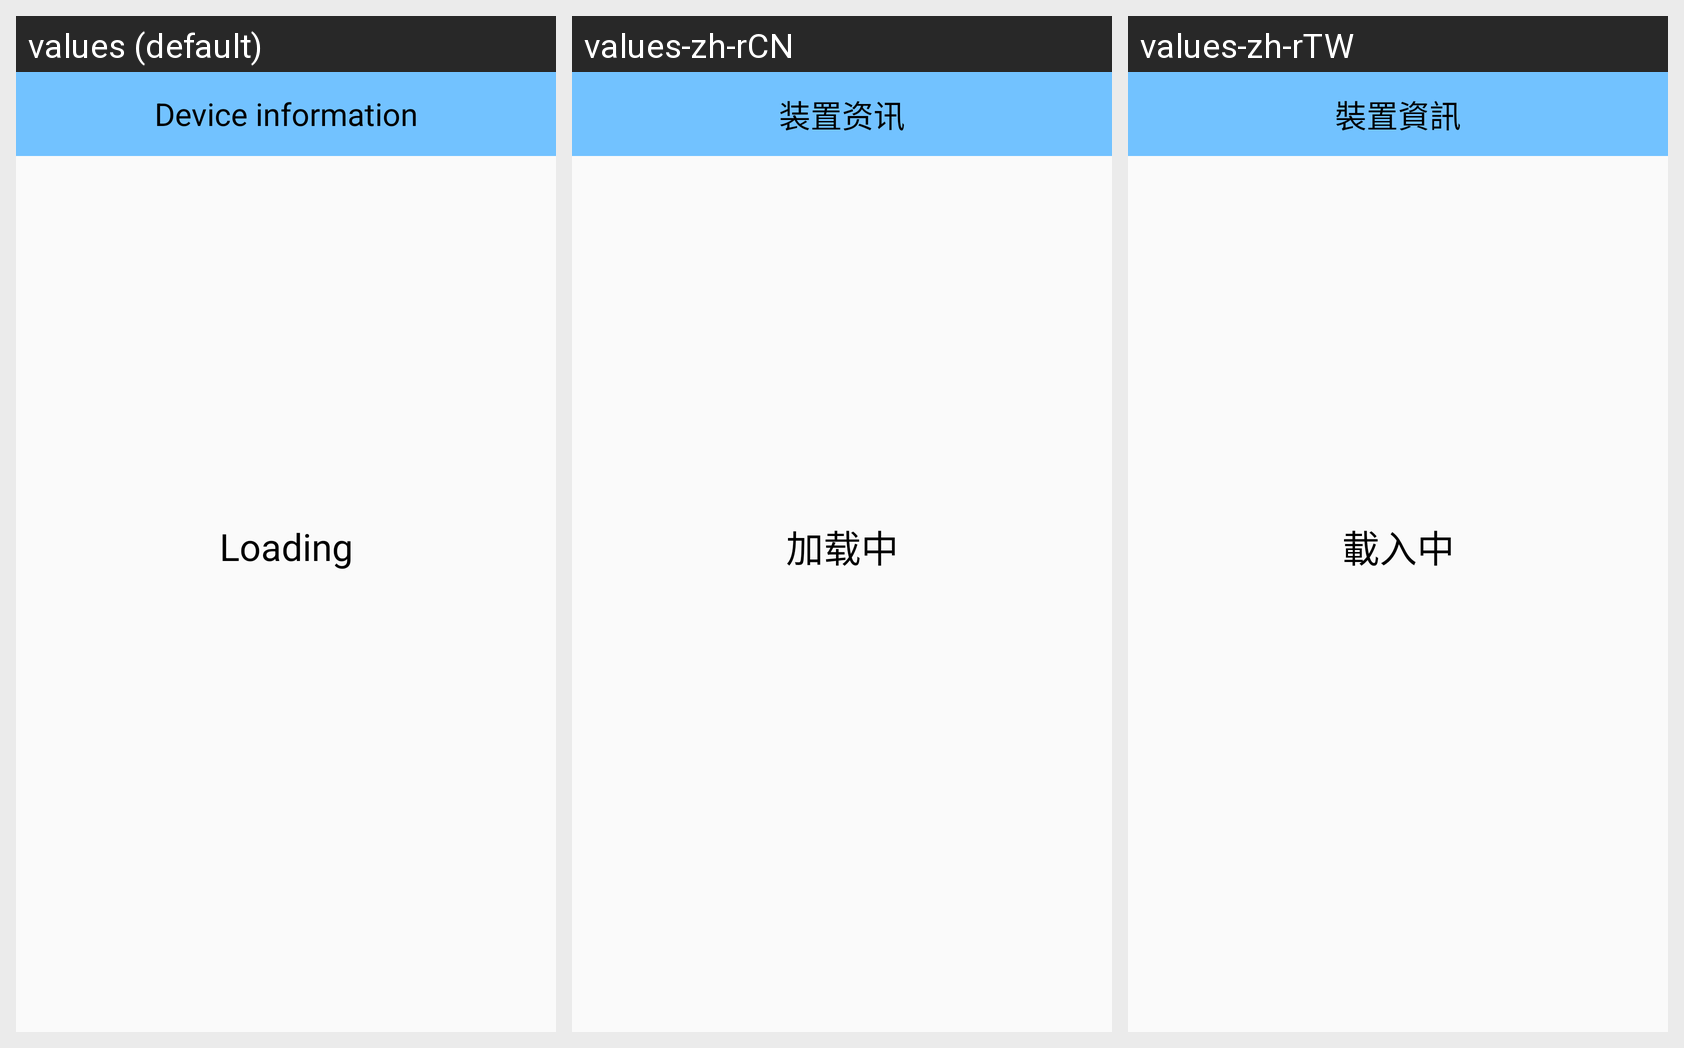

Here is an Android app screen in its default locale and in the app's own translations. Write out the translated-string differences for the strings that appear on this screen.
Android screen res/layout/empty.xml rendered under 3 locales, left to right: values (default), values-zh-rCN, values-zh-rTW. Device: Nexus 5 (rendered at 1080×1920; each locale shown at half size, 540×960, under a caption strip naming it); theme Theme.AppCompat.Light.NoActionBar.
Strings drawn on this screen, with the default value and each locale's value (text and hints the layout hard-codes, and strings that could not be matched under every locale, appear in the picture but are not listed):

app_bar
  values: Device information
  values-zh-rCN: 装置资讯
  values-zh-rTW: 裝置資訊

loading
  values: Loading
  values-zh-rCN: 加载中
  values-zh-rTW: 載入中
